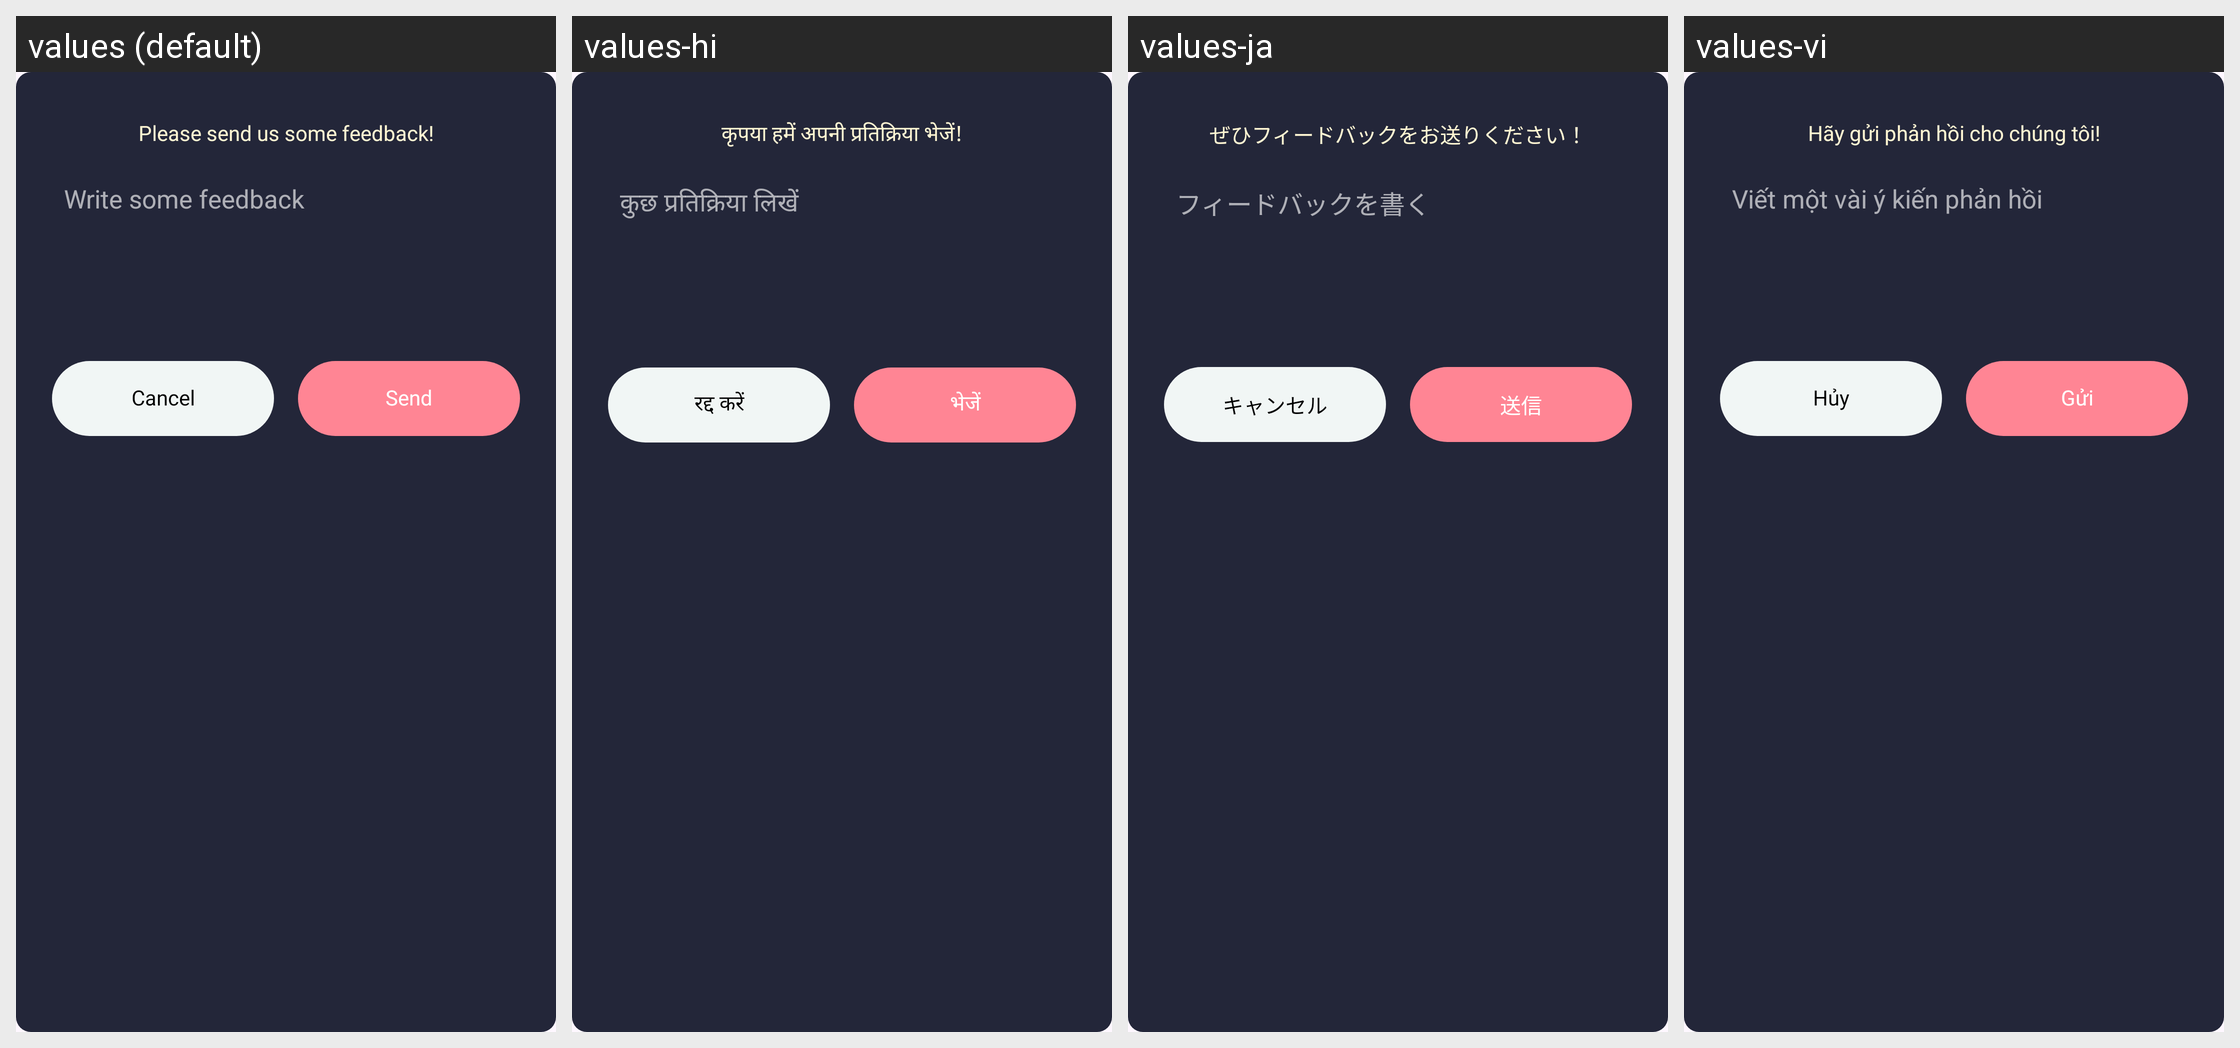

For this localized Android screen grid, give each drawn string resource with its value in every locale shown.
Android screen res/layout/dialog_feedback.xml rendered under 4 locales, left to right: values (default), values-hi, values-ja, values-vi. Device: Nexus 5 (rendered at 1080×1920; each locale shown at half size, 540×960, under a caption strip naming it); theme Theme.HD_camera.
Other locales in the repository, not shown: values-de, values-es, values-fr, values-in, values-pt.
Strings drawn on this screen, with the default value and each locale's value (text and hints the layout hard-codes, and strings that could not be matched under every locale, appear in the picture but are not listed):

please_send_us
  values: Please send us some feedback!
  values-hi: कृपया हमें अपनी प्रतिक्रिया भेजें!
  values-ja: ぜひフィードバックをお送りください！
  values-vi: Hãy gửi phản hồi cho chúng tôi!

write_some_feedback
  values: Write some feedback
  values-hi: कुछ प्रतिक्रिया लिखें
  values-ja: フィードバックを書く
  values-vi: Viết một vài ý kiến phản hồi

cancel
  values: Cancel
  values-hi: रद्द करें
  values-ja: キャンセル
  values-vi: Hủy

send
  values: Send
  values-hi: भेजें
  values-ja: 送信
  values-vi: Gửi
